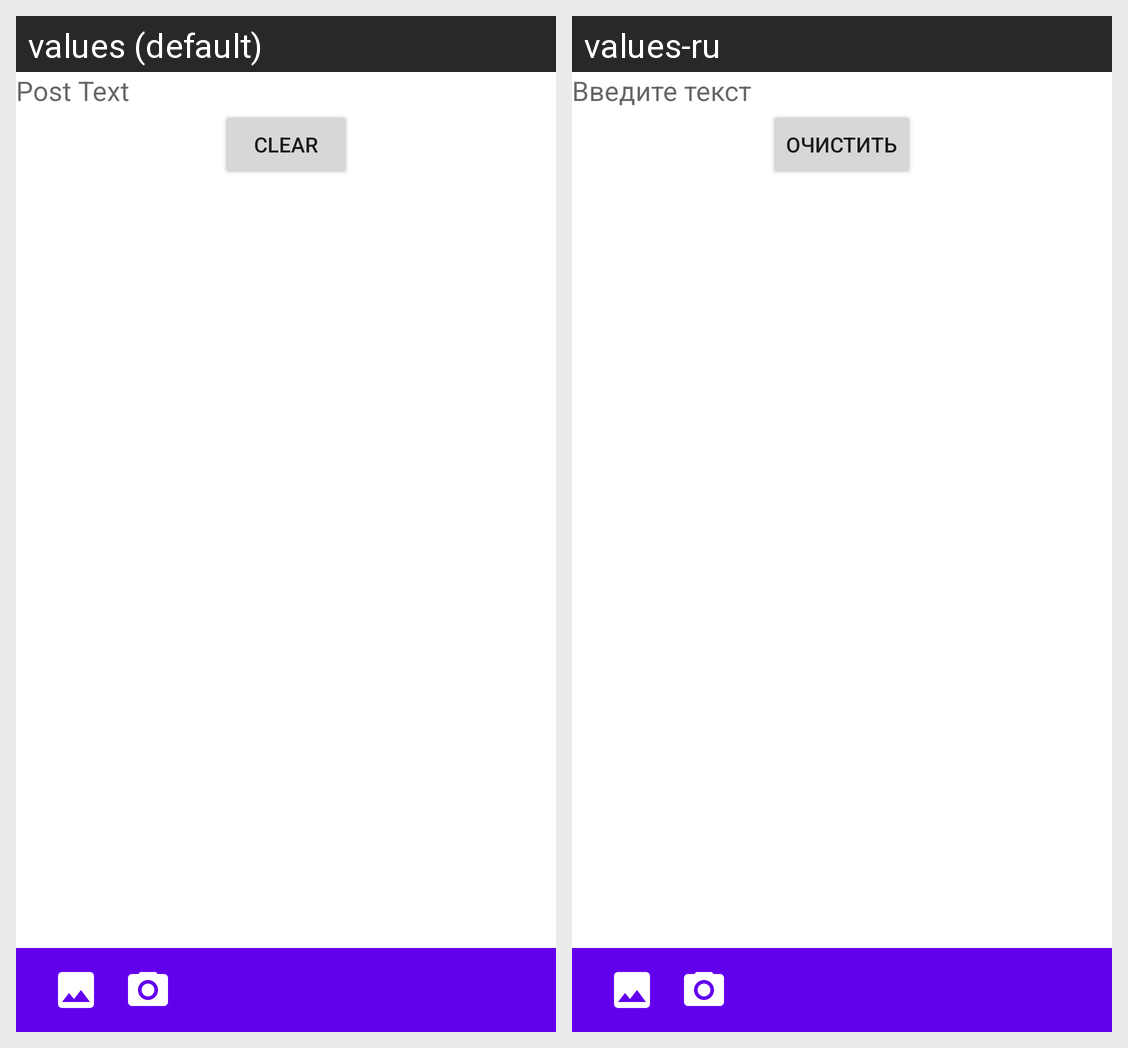

The Android screen above is rendered under two locales of the same app. Produce the string resources it draws, with the default and per-locale values.
Android screen res/layout/fragment_new_post.xml rendered under 2 locales, left to right: values (default), values-ru. Device: Nexus 5 (rendered at 1080×1920; each locale shown at half size, 540×960, under a caption strip naming it); theme Theme.NMedia.
Strings drawn on this screen, with the default value and each locale's value (text and hints the layout hard-codes, and strings that could not be matched under every locale, appear in the picture but are not listed):

post_text
  values: Post Text
  values-ru: Введите текст

clear
  values: Clear
  values-ru: Очистить
